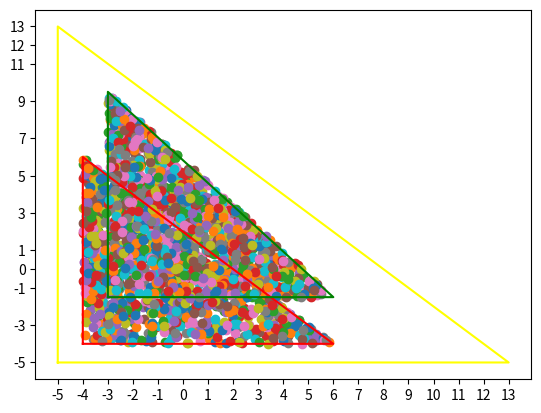

Here is the Python script that generated this plot:
#!/usr/bin/env python
# coding: utf-8

# In[31]:


import math
import random
import matplotlib.pyplot as plt
import numpy as np

np.random.seed(33)

X = -5 + (13+5) * np.random.rand(10000)
Y = -5 + (13+5) * np.random.rand(10000)

#plt.scatter(X,Y)

plt.plot([-4,-4,6,-4],[-4,6,-4,-4],  color='red') 
plt.plot([-3,-3,6,-3],[-1.5,9.5,-1.5,-1.5],  color='green')
plt.plot([-5,-5,13,-5],[-5,13,-5,-5], color='yellow')


#rectangle = plt.Rectangle((-7,-15), 24, 32, fill = False,ec="red")
#plt.gca().add_patch(rectangle)




#rectangle = plt.Rectangle((-7,-15), 24, 32, fill = False,ec="red")
#plt.gca().add_patch(rectangle)
plt.xticks([-1, -2, -3, -4,-5,-6,-7,0,1, 2, 3, 4, 5,6,7,8,9,10,11,12,13,14,15])    # changing x scale by own
plt.yticks([-1, -3, -5, -7,-9,-11,0,1,3,5,7,9,11,12,13,14,15])    # changing x scale by own
#plt.show()


def area(x1, y1, x2, y2, x3, y3):
 
    return abs((x1 * (y2 - y3) + x2 * (y3 - y1)
                + x3 * (y1 - y2)) / 2.0)
 
 
# A function to check whether point (x, y)
# lies inside the triangle formed by
#(x1, y1), (x2, y2) and (x3, y3)
def isInside(x1, y1, x2, y2, x3, y3, x, y):
 
   
    A = area (x1, y1, x2, y2, x3, y3)
    
   
    A1 = area (x, y, x2, y2, x3, y3)
     
 
    A2 = area (x1, y1, x, y, x3, y3)
     
   
    A3 = area (x1, y1, x2, y2, x, y)
     
    # Check if sum of A1, A2 and A3
    # is same as A
    if(A == A1 + A2 + A3):
        return 1
    else:
        return 0
 

# Driver program to test above function
countofintersectingPoints = 0         
    
for point in range(10000):
    int1 = isInside(-4, -4, 6, -4, -4, 6, X[point],Y[point])
    
    int2 = isInside(-3, -1.5, -3, 9.5, 6, -1.5, X[point],Y[point])
    
    int3 = isInside(-5, -5, -13, -5, -5, 13, X[point],Y[point])
    


    if(int1 + int2 + int3 ):

        arrX = np.array(X[point])
        arrY = np.array(Y[point])
        countofintersectingPoints = countofintersectingPoints + 1
        plt.scatter(arrX,arrY)

plt.show()

#Areaoftriangle1 = area (-4,-4,6,-4,-4,6)
#print(Areaoftriangle1)


#Areaoftriangle2 = area (-3,-1.5,-3,9.5,6,-1.5)
#print(Areaoftriangle2)

Areaofrectangle = 18 * 18

#Area of intersection part = Area of triangle1 + Area of triangle2 * (Number of points inside the intersection area/ Total number of points in both the triangles)


divisionpart = countofintersectingPoints / 10000

print('Number of Intersecting Points = ', countofintersectingPoints)

FinalAreaofIntersection = Areaofrectangle * divisionpart

print('Area of Intersection:',FinalAreaofIntersection)


# 

# In[ ]:





# In[ ]:




